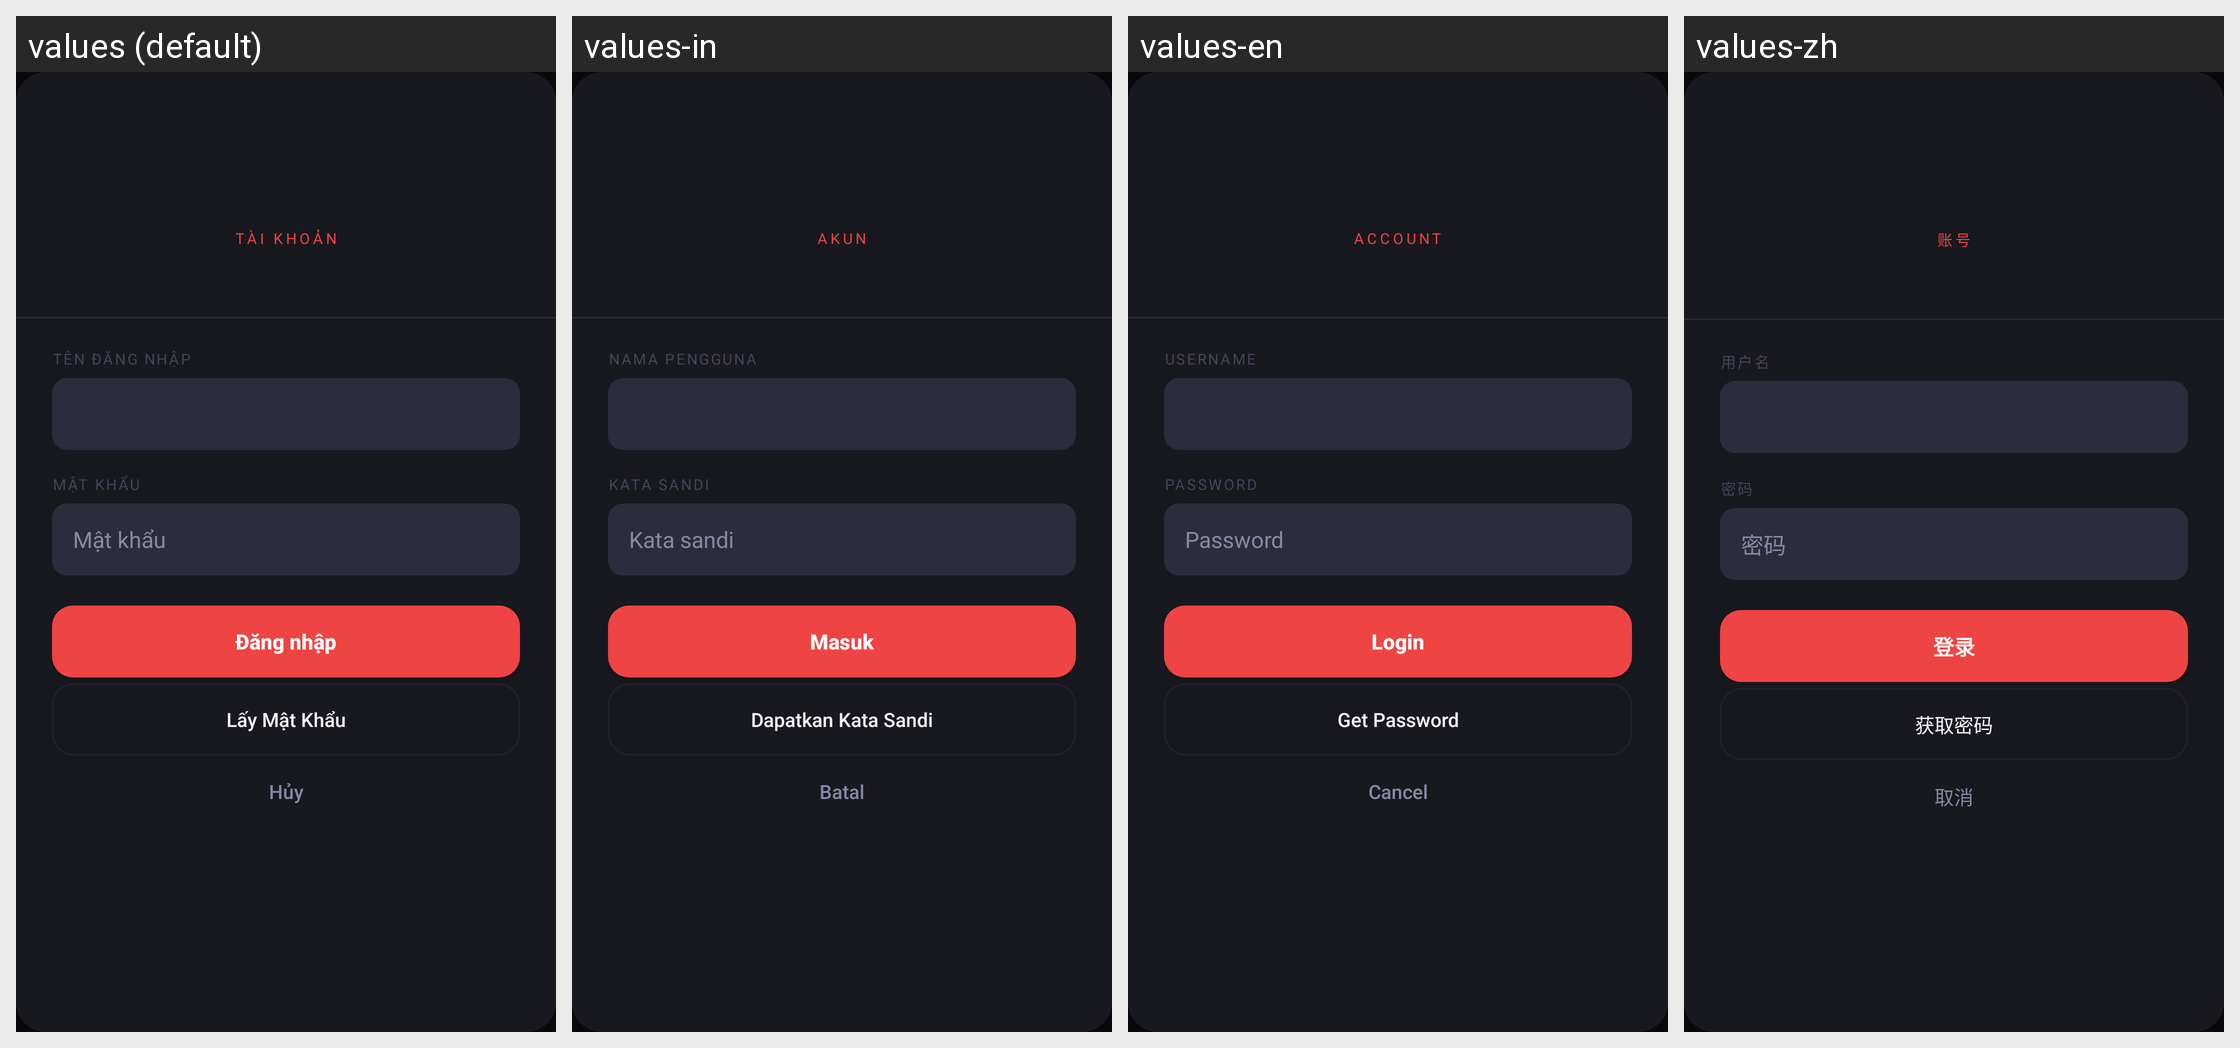

The Android screen above is rendered under several locales of the same app. Produce the string resources it draws, with the default and per-locale values.
Android screen res/layout/dialog_account_login.xml rendered under 4 locales, left to right: values (default), values-in, values-en, values-zh. Device: Nexus 5 (rendered at 1080×1920; each locale shown at half size, 540×960, under a caption strip naming it); theme Theme.MinHub.
Other locales in the repository, not shown: values-af, values-am, values-ar, values-as, values-az, values-be, values-bg, values-bn, values-bs, values-ca, values-cs, values-da, values-de, values-el, values-en-rGB, values-es, values-es-rUS, values-et, values-eu, values-fa, values-fi, values-fr, values-fr-rCA, values-gl, values-gu, values-hi, values-hr, values-hu, values-hy, values-is, values-it, values-iw, values-ja, values-ka, values-kk, values-km, values-kn, values-ko, values-ky, values-lo, values-lt, values-lv, values-mk, values-ml, values-mn, values-mr, values-ms, values-my, values-nb, values-ne, values-nl, values-or, values-pa, values-pl, values-pt, values-pt-rBR, values-pt-rPT, values-ro, values-ru, values-si, values-sk, values-sl, values-sq, values-sr, values-sv, values-sw, values-ta, values-te, values-th, values-tl, values-tr, values-uk, values-ur, values-uz, values-vi, values-zh-rCN, values-zh-rHK, values-zh-rTW, values-zu.
Strings drawn on this screen, with the default value and each locale's value (text and hints the layout hard-codes, and strings that could not be matched under every locale, appear in the picture but are not listed):

login_account_label
  values: TÀI KHOẢN
  values-in: AKUN
  values-en: ACCOUNT
  values-zh: 账号

login_account_username_label
  values: TÊN ĐĂNG NHẬP
  values-in: NAMA PENGGUNA
  values-en: USERNAME
  values-zh: 用户名

login_account_password_label
  values: MẬT KHẨU
  values-in: KATA SANDI
  values-en: PASSWORD
  values-zh: 密码

login_account_password_hint
  values: Mật khẩu
  values-in: Kata sandi
  values-en: Password
  values-zh: 密码

login_account_btn_login
  values: Đăng nhập
  values-in: Masuk
  values-en: Login
  values-zh: 登录

login_account_get_password
  values: Lấy Mật Khẩu
  values-in: Dapatkan Kata Sandi
  values-en: Get Password
  values-zh: 获取密码

cancel
  values: Hủy
  values-in: Batal
  values-en: Cancel
  values-zh: 取消
